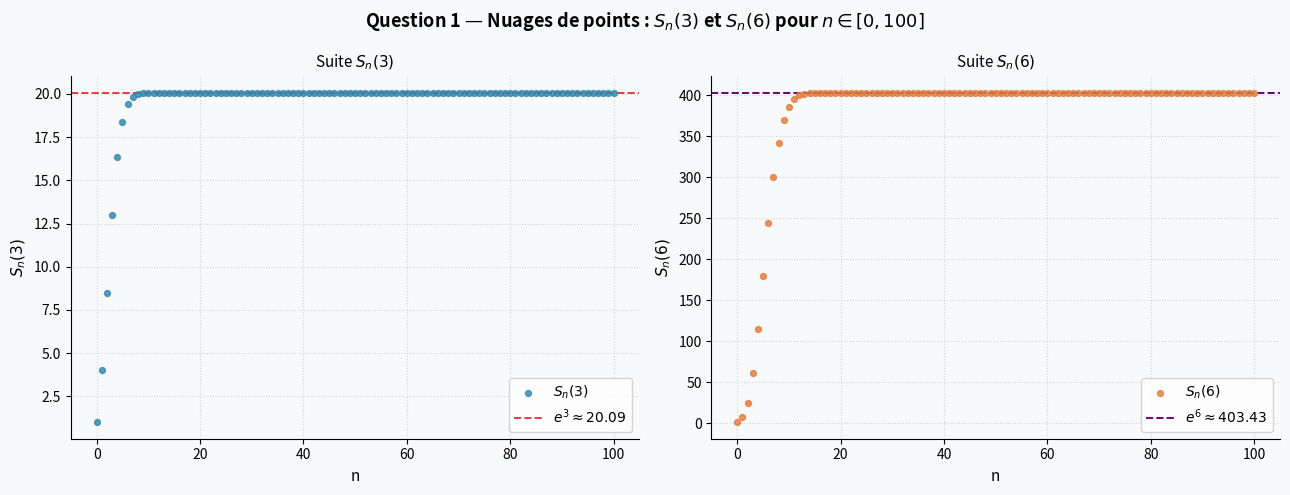
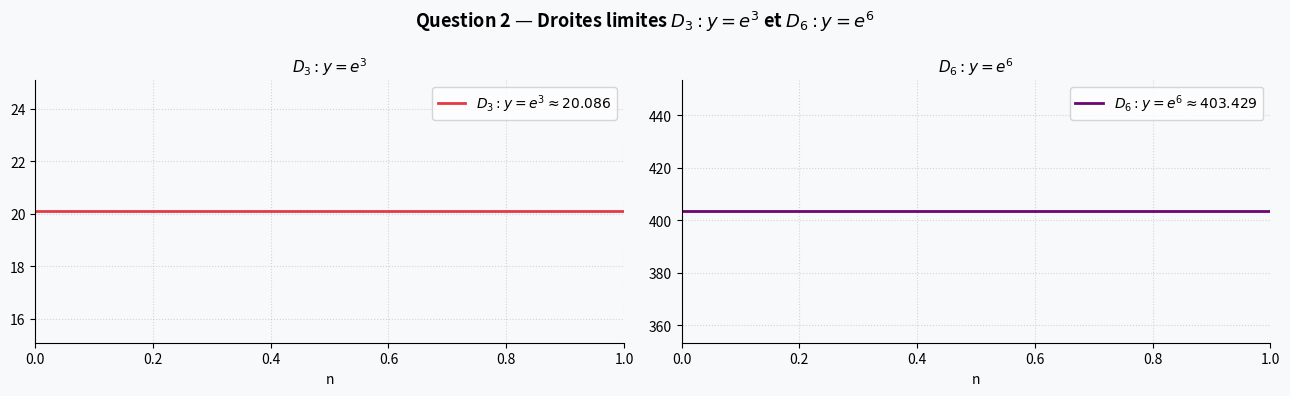
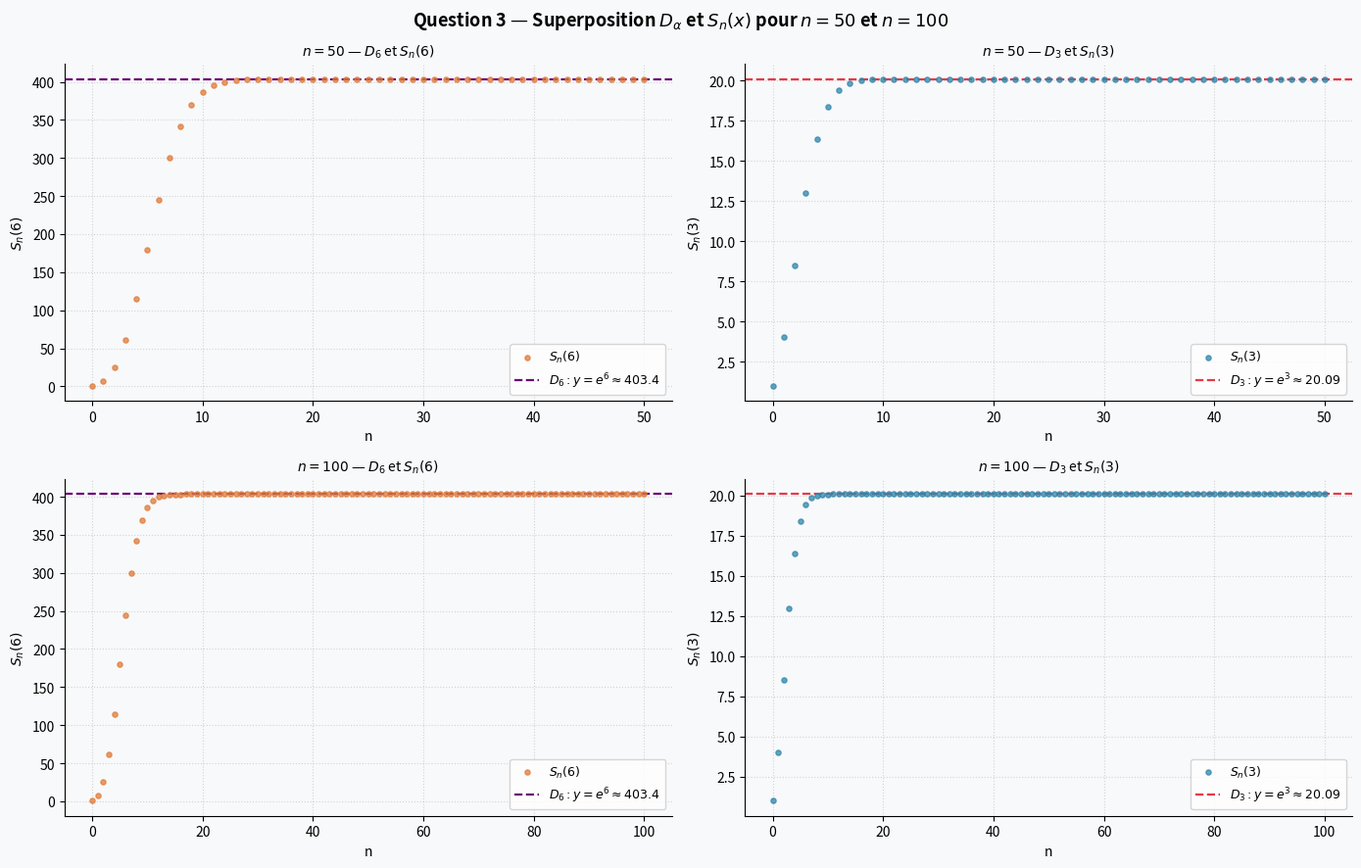
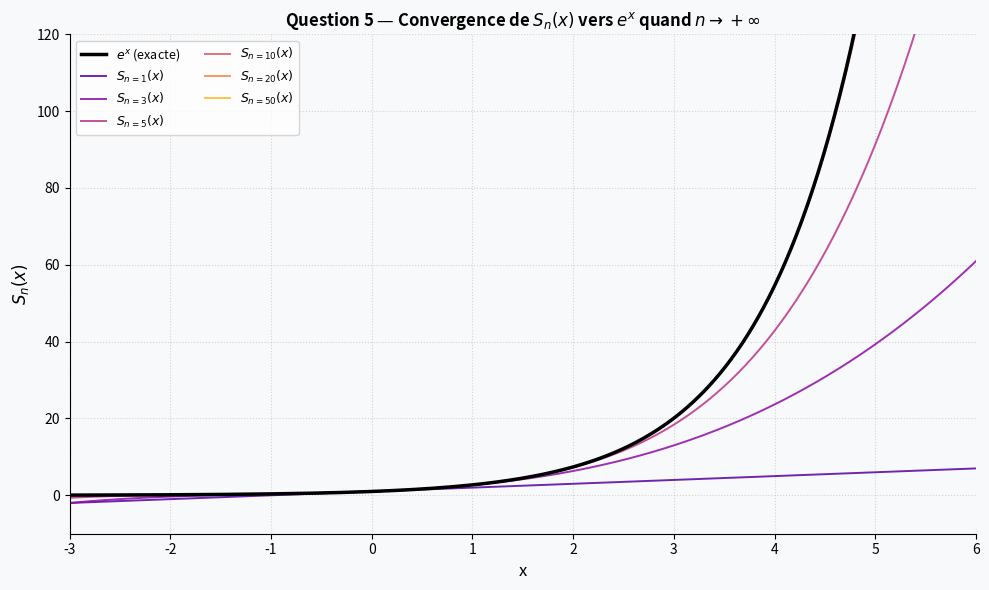

Write the Python code that produced these figures, in order.
"""
=============================================================================
  CORRECTION TP — Représentation Graphique avec Matplotlib
  Sujet   : Étude de la suite de fonctions  S_n(x) = sum_{k=0}^{n} x^k / k!
  Auteur  : Daniel (MP2I — INP-HB)
  Objectif: Visualiser la convergence de S_n(x) vers exp(x) quand n → +∞
=============================================================================

RAPPEL MATHÉMATIQUE
-------------------
La suite S_n(x) = sum_{k=0}^{n} x^k / k!  est la somme partielle d'ordre n
du développement en série entière de exp(x).
On sait (résultat classique d'analyse) que :
    lim_{n → +∞} S_n(x) = e^x   pour tout réel x.

C'est ce que nous allons VÉRIFIER graphiquement.
"""

import numpy as np
import matplotlib.pyplot as plt
from math import factorial

# ===========================================================================
# FONCTION UTILITAIRE — calcul efficace de S_n(x)
# ===========================================================================

def S_n(x, n):
    """
    Calcule S_n(x) = sum_{k=0}^{n} x^k / k!

    Méthode retenue : méthode de Horner / accumulation itérative.
    On évite de recalculer x^k et k! à chaque étape en les mettant à jour
    de façon incrémentale :
        terme_k = terme_{k-1} * x / k
    C'est plus rapide et numériquement plus stable.

    Paramètres
    ----------
    x : float ou np.ndarray — point(s) d'évaluation
    n : int                 — ordre de troncature

    Retourne
    --------
    float ou np.ndarray     — valeur(s) de S_n(x)
    """
    terme = np.ones_like(np.asarray(x, dtype=float))  # terme k=0 : x^0/0! = 1
    somme = terme.copy()

    for k in range(1, n + 1):
        terme = terme * x / k   # mise à jour incrémentale : évite factorial(k)
        somme += terme

    return somme


# ===========================================================================
# PARAMÈTRES GLOBAUX DU SCRIPT
# ===========================================================================

# Valeurs de n utilisées dans le TP
N_MAX     = 100          # valeur maximale de n (axe des abscisses des nuages)
N_LISTE   = range(0, N_MAX + 1)   # n = 0, 1, 2, ..., 100

# Valeurs fixes de x demandées
X3 = 3
X6 = 6

# Palette de couleurs cohérente
COULEUR_Sn3  = "#2E86AB"   # bleu acier
COULEUR_Sn6  = "#E07B39"   # orange brûlé
COULEUR_D3   = "#E63946"   # rouge vif  (droite y = e^3)
COULEUR_D6   = "#6A0572"   # violet foncé (droite y = e^6)
COULEUR_FOND = "#F8F9FA"   # fond très léger

# Référence exacte
E3 = np.exp(3)   # ≈ 20.09
E6 = np.exp(6)   # ≈ 403.43


# ===========================================================================
# QUESTION 1 — Nuages de points : S_n(3) et S_n(6) en fonction de n
# ===========================================================================
# On fixe x et on fait varier n : la suite de fonctions devient une suite
# numérique.  On trace un NUAGE DE POINTS (pas de ligne) pour bien voir
# chaque terme.

# Calcul vectorisé : on évalue S_n(x) pour chaque n dans N_LISTE
valeurs_Sn3 = [S_n(X3, n) for n in N_LISTE]
valeurs_Sn6 = [S_n(X6, n) for n in N_LISTE]

fig1, (ax1, ax2) = plt.subplots(1, 2, figsize=(13, 5))
fig1.suptitle(
    r"Question 1 — Nuages de points : $S_n(3)$ et $S_n(6)$ pour $n \in [0, 100]$",
    fontsize=13, fontweight="bold"
)
fig1.patch.set_facecolor(COULEUR_FOND)

for ax in (ax1, ax2):
    ax.set_facecolor(COULEUR_FOND)
    ax.spines[["top", "right"]].set_visible(False)

# --- Graphe gauche : S_n(3) ---
ax1.scatter(list(N_LISTE), valeurs_Sn3,
            color=COULEUR_Sn3, s=18, alpha=0.8, label=r"$S_n(3)$", zorder=3)
ax1.axhline(E3, color=COULEUR_D3, linestyle="--", linewidth=1.4,
            label=rf"$e^3 \approx {E3:.2f}$")
ax1.set_xlabel("n", fontsize=11)
ax1.set_ylabel(r"$S_n(3)$", fontsize=11)
ax1.set_title(r"Suite $S_n(3)$", fontsize=11)
ax1.legend()
ax1.grid(True, linestyle=":", alpha=0.5)

# --- Graphe droite : S_n(6) ---
ax2.scatter(list(N_LISTE), valeurs_Sn6,
            color=COULEUR_Sn6, s=18, alpha=0.8, label=r"$S_n(6)$", zorder=3)
ax2.axhline(E6, color=COULEUR_D6, linestyle="--", linewidth=1.4,
            label=rf"$e^6 \approx {E6:.2f}$")
ax2.set_xlabel("n", fontsize=11)
ax2.set_ylabel(r"$S_n(6)$", fontsize=11)
ax2.set_title(r"Suite $S_n(6)$", fontsize=11)
ax2.legend()
ax2.grid(True, linestyle=":", alpha=0.5)

plt.tight_layout()
plt.savefig("q1_nuages_points.png", dpi=150, bbox_inches="tight")
plt.show()


# ===========================================================================
# QUESTION 2 — Droites horizontales D_3 : y = e^3  et  D_6 : y = e^6
# ===========================================================================
# Ces droites sont les valeurs limites vers lesquelles convergent les suites.
# On les trace seules, sur deux figures séparées.

n_axe = list(N_LISTE)   # abscisses = les indices n

fig2, (ax3, ax4) = plt.subplots(1, 2, figsize=(13, 4))
fig2.suptitle(
    r"Question 2 — Droites limites $D_3 : y = e^3$ et $D_6 : y = e^6$",
    fontsize=13, fontweight="bold"
)
fig2.patch.set_facecolor(COULEUR_FOND)

for ax in (ax3, ax4):
    ax.set_facecolor(COULEUR_FOND)
    ax.spines[["top", "right"]].set_visible(False)
    ax.grid(True, linestyle=":", alpha=0.5)

# --- D_3 : y = e^3 (droite horizontale constante) ---
ax3.axhline(E3, color=COULEUR_D3, linewidth=2,
            label=rf"$D_3 : y = e^3 \approx {E3:.3f}$")
ax3.set_ylim(E3 - 5, E3 + 5)
ax3.set_xlabel("n")
ax3.set_title(r"$D_3 : y = e^3$", fontsize=11)
ax3.legend(fontsize=10)

# --- D_6 : y = e^6 ---
ax4.axhline(E6, color=COULEUR_D6, linewidth=2,
            label=rf"$D_6 : y = e^6 \approx {E6:.3f}$")
ax4.set_ylim(E6 - 50, E6 + 50)
ax4.set_xlabel("n")
ax4.set_title(r"$D_6 : y = e^6$", fontsize=11)
ax4.legend(fontsize=10)

plt.tight_layout()
plt.savefig("q2_droites_limites.png", dpi=150, bbox_inches="tight")
plt.show()


# ===========================================================================
# QUESTION 3 — Superposition droite + nuage  pour n=50 et n=100
# ===========================================================================
# On trace sur chaque sous-graphe  ENSEMBLE :
#   • le nuage de points S_n(x)  pour n ∈ [0, N_ref]
#   • la droite limite correspondante
# Cela permet de visualiser à quelle vitesse la suite rejoint sa limite.

def tracer_superposition(ax, N_ref, x_val, couleur_pts, couleur_droite, label_droite, e_val):
    """
    Trace sur l'axe `ax` le nuage S_n(x_val) pour n de 0 à N_ref
    + la droite horizontale y = e_val.

    Paramètres
    ----------
    ax           : axes matplotlib
    N_ref        : int    — valeur maximale de n
    x_val        : float  — valeur fixée de x (3 ou 6)
    couleur_pts  : str    — couleur des points
    couleur_droite : str  — couleur de la droite limite
    label_droite : str    — label LaTeX pour la droite
    e_val        : float  — valeur exacte e^x_val
    """
    n_range = list(range(0, N_ref + 1))
    valeurs = [S_n(x_val, n) for n in n_range]

    ax.scatter(n_range, valeurs, color=couleur_pts, s=14, alpha=0.75,
               label=rf"$S_n({x_val})$", zorder=3)
    ax.axhline(e_val, color=couleur_droite, linestyle="--", linewidth=1.6,
               label=label_droite, zorder=2)

    ax.set_xlabel("n", fontsize=10)
    ax.set_ylabel(rf"$S_n({x_val})$", fontsize=10)
    ax.legend(fontsize=9)
    ax.grid(True, linestyle=":", alpha=0.5)
    ax.spines[["top", "right"]].set_visible(False)
    ax.set_facecolor(COULEUR_FOND)


fig3, axes = plt.subplots(2, 2, figsize=(14, 9))
fig3.suptitle(
    r"Question 3 — Superposition $D_\alpha$ et $S_n(x)$ pour $n=50$ et $n=100$",
    fontsize=13, fontweight="bold"
)
fig3.patch.set_facecolor(COULEUR_FOND)

# Ligne 0 — n = 50
axes[0, 0].set_title(r"$n=50$ — $D_6$ et $S_n(6)$", fontsize=10)
tracer_superposition(axes[0, 0], 50, X6, COULEUR_Sn6, COULEUR_D6,
                     rf"$D_6 : y = e^6 \approx {E6:.1f}$", E6)

axes[0, 1].set_title(r"$n=50$ — $D_3$ et $S_n(3)$", fontsize=10)
tracer_superposition(axes[0, 1], 50, X3, COULEUR_Sn3, COULEUR_D3,
                     rf"$D_3 : y = e^3 \approx {E3:.2f}$", E3)

# Ligne 1 — n = 100
axes[1, 0].set_title(r"$n=100$ — $D_6$ et $S_n(6)$", fontsize=10)
tracer_superposition(axes[1, 0], 100, X6, COULEUR_Sn6, COULEUR_D6,
                     rf"$D_6 : y = e^6 \approx {E6:.1f}$", E6)

axes[1, 1].set_title(r"$n=100$ — $D_3$ et $S_n(3)$", fontsize=10)
tracer_superposition(axes[1, 1], 100, X3, COULEUR_Sn3, COULEUR_D3,
                     rf"$D_3 : y = e^3 \approx {E3:.2f}$", E3)

plt.tight_layout()
plt.savefig("q3_superposition.png", dpi=150, bbox_inches="tight")
plt.show()


# ===========================================================================
# QUESTION 4 — Commentaire : limite de S_n(3) quand n → 100
# ===========================================================================
# Vérification numérique : à quel point S_100(3) est-il proche de e^3 ?

val_S50_3  = S_n(X3, 50)
val_S100_3 = S_n(X3, 100)

print("=" * 60)
print("QUESTION 4 — Analyse numérique de S_n(3)")
print("=" * 60)
print(f"  e^3                   = {E3:.10f}")
print(f"  S_50(3)               = {val_S50_3:.10f}")
print(f"  |S_50(3)  - e^3|      = {abs(val_S50_3 - E3):.2e}")
print(f"  S_100(3)              = {val_S100_3:.10f}")
print(f"  |S_100(3) - e^3|      = {abs(val_S100_3 - E3):.2e}")
print()
print("CONCLUSION :")
print("  Graphiquement, les points S_n(3) rejoignent rapidement la droite")
print("  D_3 : y = e^3.  Dès n ≈ 15, la convergence est visuellement")
print("  indiscernable.  Numériquement, l'erreur est < 10^-10 dès n=50.")
print(f"  => lim_{{n→100}} S_n(3) ≈ e^3 ≈ {E3:.6f}")
print()


# ===========================================================================
# QUESTION 5 — Limite de S_n(x) quand n → +∞
# ===========================================================================
# Illustration sur une plage de x continus pour plusieurs valeurs de n.

print("=" * 60)
print("QUESTION 5 — Limite de S_n(x) quand n → +∞")
print("=" * 60)
print("  Par définition du développement en série entière,")
print("  la fonction exponentielle admet le DL entier :")
print()
print("      exp(x) = sum_{k=0}^{+∞} x^k / k!")
print()
print("  Cette série converge pour TOUT réel x (rayon de convergence = +∞).")
print("  Donc :  lim_{n → +∞} S_n(x) = exp(x) = e^x,  ∀x ∈ ℝ")
print()

# Graphe illustratif : S_n(x) pour x ∈ [-3, 6] et différentes valeurs de n
x_cont = np.linspace(-3, 6, 500)
ordres  = [1, 3, 5, 10, 20, 50]

fig5, ax5 = plt.subplots(figsize=(10, 6))
fig5.patch.set_facecolor(COULEUR_FOND)
ax5.set_facecolor(COULEUR_FOND)
ax5.spines[["top", "right"]].set_visible(False)

# Courbe exacte exp(x) — référence
ax5.plot(x_cont, np.exp(x_cont), color="black", linewidth=2.5,
         linestyle="-", label=r"$e^x$ (exacte)", zorder=10)

# Approximations successives S_n(x)
palette = plt.cm.plasma(np.linspace(0.15, 0.85, len(ordres)))

for n, col in zip(ordres, palette):
    y = S_n(x_cont, n)
    # On clippe pour ne pas écraser le graphe quand S_n diverge loin de e^x
    ax5.plot(x_cont, np.clip(y, -50, 500), color=col,
             linewidth=1.4, alpha=0.85, label=rf"$S_{{n={n}}}(x)$")

ax5.set_ylim(-10, 120)
ax5.set_xlim(-3, 6)
ax5.set_xlabel("x", fontsize=12)
ax5.set_ylabel(r"$S_n(x)$", fontsize=12)
ax5.set_title(
    r"Question 5 — Convergence de $S_n(x)$ vers $e^x$ quand $n \to +\infty$",
    fontsize=12, fontweight="bold"
)
ax5.legend(fontsize=9, ncol=2, loc="upper left")
ax5.grid(True, linestyle=":", alpha=0.5)

plt.tight_layout()
plt.savefig("q5_convergence_globale.png", dpi=150, bbox_inches="tight")
plt.show()

print("Tous les graphes ont été générés et sauvegardés.")
